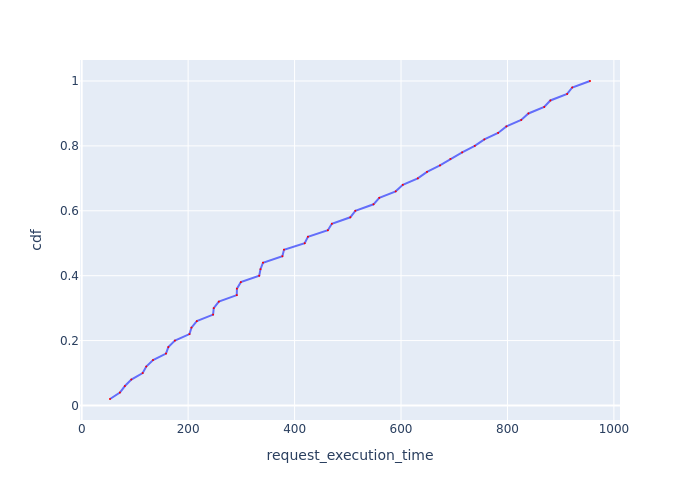

The file beside this chart, header and first rows:
Request Id, request_execution_time, cdf
0_42, 53.18, 0.02
0_0, 71.83, 0.04
0_21, 81.16, 0.06
0_43, 93.24, 0.08
0_1, 114.6, 0.1
0_22, 121.3, 0.12
0_44, 134.1, 0.14
0_2, 158.4, 0.16
0_23, 162.8, 0.18
0_45, 175.1, 0.2
0_3, 202.5, 0.22
0_24, 206.2, 0.24
0_46, 216.3, 0.26
0_4, 246.9, 0.28
0_25, 248.1, 0.3
0_47, 257.6, 0.32
0_5, 291.4, 0.34
0_26, 291.6, 0.36
0_48, 299.1, 0.38
0_27, 333.6, 0.4
0_6, 335.9, 0.42
0_49, 340.6, 0.44
0_28, 377.1, 0.46
0_7, 380.1, 0.48
0_29, 419, 0.5
0_8, 425.1, 0.52
0_30, 462.6, 0.54
0_9, 470, 0.56
0_31, 504.7, 0.58
0_10, 514.1, 0.6
0_32, 548.3, 0.62
0_11, 559.2, 0.64
0_33, 590, 0.66
0_12, 603.3, 0.68
0_34, 631.6, 0.7
0_13, 648.8, 0.72
0_35, 673.2, 0.74
0_14, 692.9, 0.76
0_36, 714.9, 0.78
0_15, 738.6, 0.8
0_37, 756.6, 0.82
0_16, 782.4, 0.84
0_38, 798.1, 0.86
0_17, 825.8, 0.88
0_39, 839.4, 0.9
0_18, 869.1, 0.92
0_40, 880.6, 0.94
0_19, 912.1, 0.96
0_41, 921.7, 0.98
0_20, 955.1, 1.0
